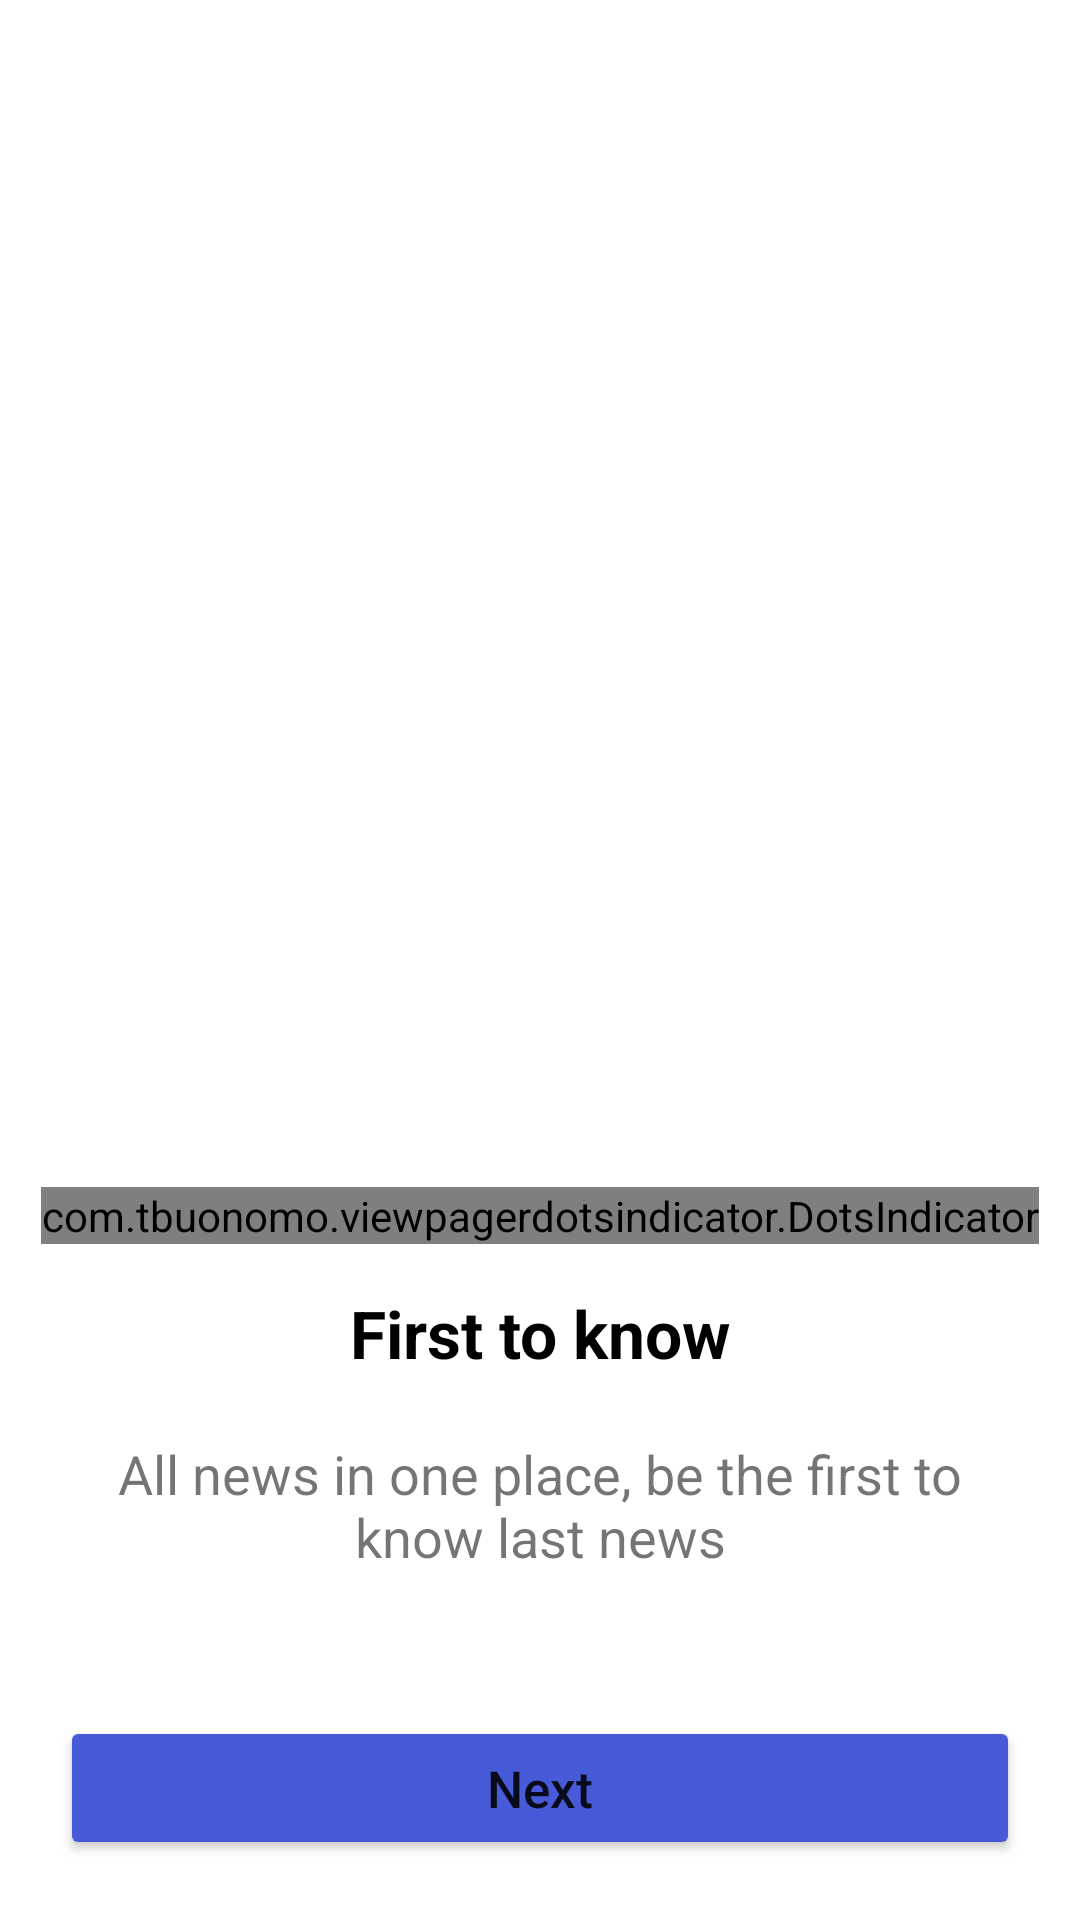

Write the Android layout XML for this screen, with the resource values it uses.
<!-- AndroidManifest.xml: application theme Theme.NewsApplication -->
<!-- res/layout/fragment_second.xml -->
<?xml version="1.0" encoding="utf-8"?>
<androidx.constraintlayout.widget.ConstraintLayout xmlns:android="http://schemas.android.com/apk/res/android"
    xmlns:tools="http://schemas.android.com/tools"
    android:layout_width="match_parent"
    android:layout_height="match_parent"
    xmlns:app="http://schemas.android.com/apk/res-auto"
    tools:context=".splashFragments.SecondFragment">

    <androidx.viewpager2.widget.ViewPager2
        android:layout_width="match_parent"
        android:layout_height="0dp"
        android:paddingStart="80dp"
        android:paddingRight="80dp"
        app:layout_constraintHeight_percent="0.54"
        app:layout_constraintTop_toTopOf="parent"
        android:layout_marginTop="40dp"
        android:id="@+id/vp"
        />
    <com.tbuonomo.viewpagerdotsindicator.DotsIndicator
        android:layout_marginTop="10dp"
        android:id="@+id/dot"
        android:layout_width="wrap_content"
        android:layout_height="wrap_content"
        app:dotsCornerRadius="8dp"
        app:dotsSize="10dp"
        app:dotsSpacing="4dp"
        app:dotsColor="#F3F4F6"
        app:selectedDotColor="#475AD7"
        app:dotsStrokeWidth="2dp"
        app:layout_constraintTop_toBottomOf="@id/vp"
        app:layout_constraintLeft_toLeftOf="parent"
        app:layout_constraintRight_toRightOf="parent"
        android:layout_marginBottom="10dp"
        />

    <TextView
        android:layout_width="wrap_content"
        android:layout_height="wrap_content"
        app:layout_constraintTop_toBottomOf="@id/dot"
        app:layout_constraintLeft_toLeftOf="parent"
        app:layout_constraintRight_toRightOf="parent"
        android:text="First to know"
        android:textSize="22sp"
        android:textStyle="bold"
        android:textColor="@color/black"
        android:layout_marginTop="15dp"
        android:id="@+id/know"/>
    <TextView
        android:layout_width="match_parent"
        android:layout_height="wrap_content"
        android:gravity="center"
        app:layout_constraintTop_toBottomOf="@id/know"
        app:layout_constraintLeft_toLeftOf="parent"
        app:layout_constraintRight_toRightOf="parent"
        android:text="@string/a"
        android:textSize="18sp"
        android:layout_margin="20dp"
        android:id="@+id/info"/>
        <Button
            android:layout_width="match_parent"
            android:layout_height="wrap_content"
            app:layout_constraintBottom_toBottomOf="parent"
            android:backgroundTint="@color/splash"
            android:id="@+id/next"
            android:layout_margin="20dp"
            android:text="Next"
            android:textAllCaps="false"
            android:padding="10dp"
            android:textSize="17sp"/>

</androidx.constraintlayout.widget.ConstraintLayout>
<!-- resources referenced by this layout -->
<resources>
  <color name="black">#FF000000</color>
  <color name="splash">#475AD7</color>
  <string name="a">All news in one place, be the first to know last news</string>
  <style name="Theme.NewsApplication" parent="Theme.MaterialComponents.DayNight.NoActionBar">
          
          <item name="colorPrimary">@color/purple_500</item>
          <item name="colorPrimaryVariant">@color/purple_700</item>
          <item name="colorOnPrimary">@color/white</item>
          
          <item name="colorSecondary">@color/teal_200</item>
          <item name="colorSecondaryVariant">@color/teal_700</item>
          <item name="colorOnSecondary">@color/black</item>
          
          <item name="android:statusBarColor" tools:targetApi="l">?attr/colorPrimaryVariant</item>
          
      </style>
  <color name="purple_500">#FF6200EE</color>
  <color name="purple_700">#FF3700B3</color>
  <color name="white">#FFFFFFFF</color>
  <color name="teal_200">#FF03DAC5</color>
  <color name="teal_700">#FF018786</color>
</resources>
